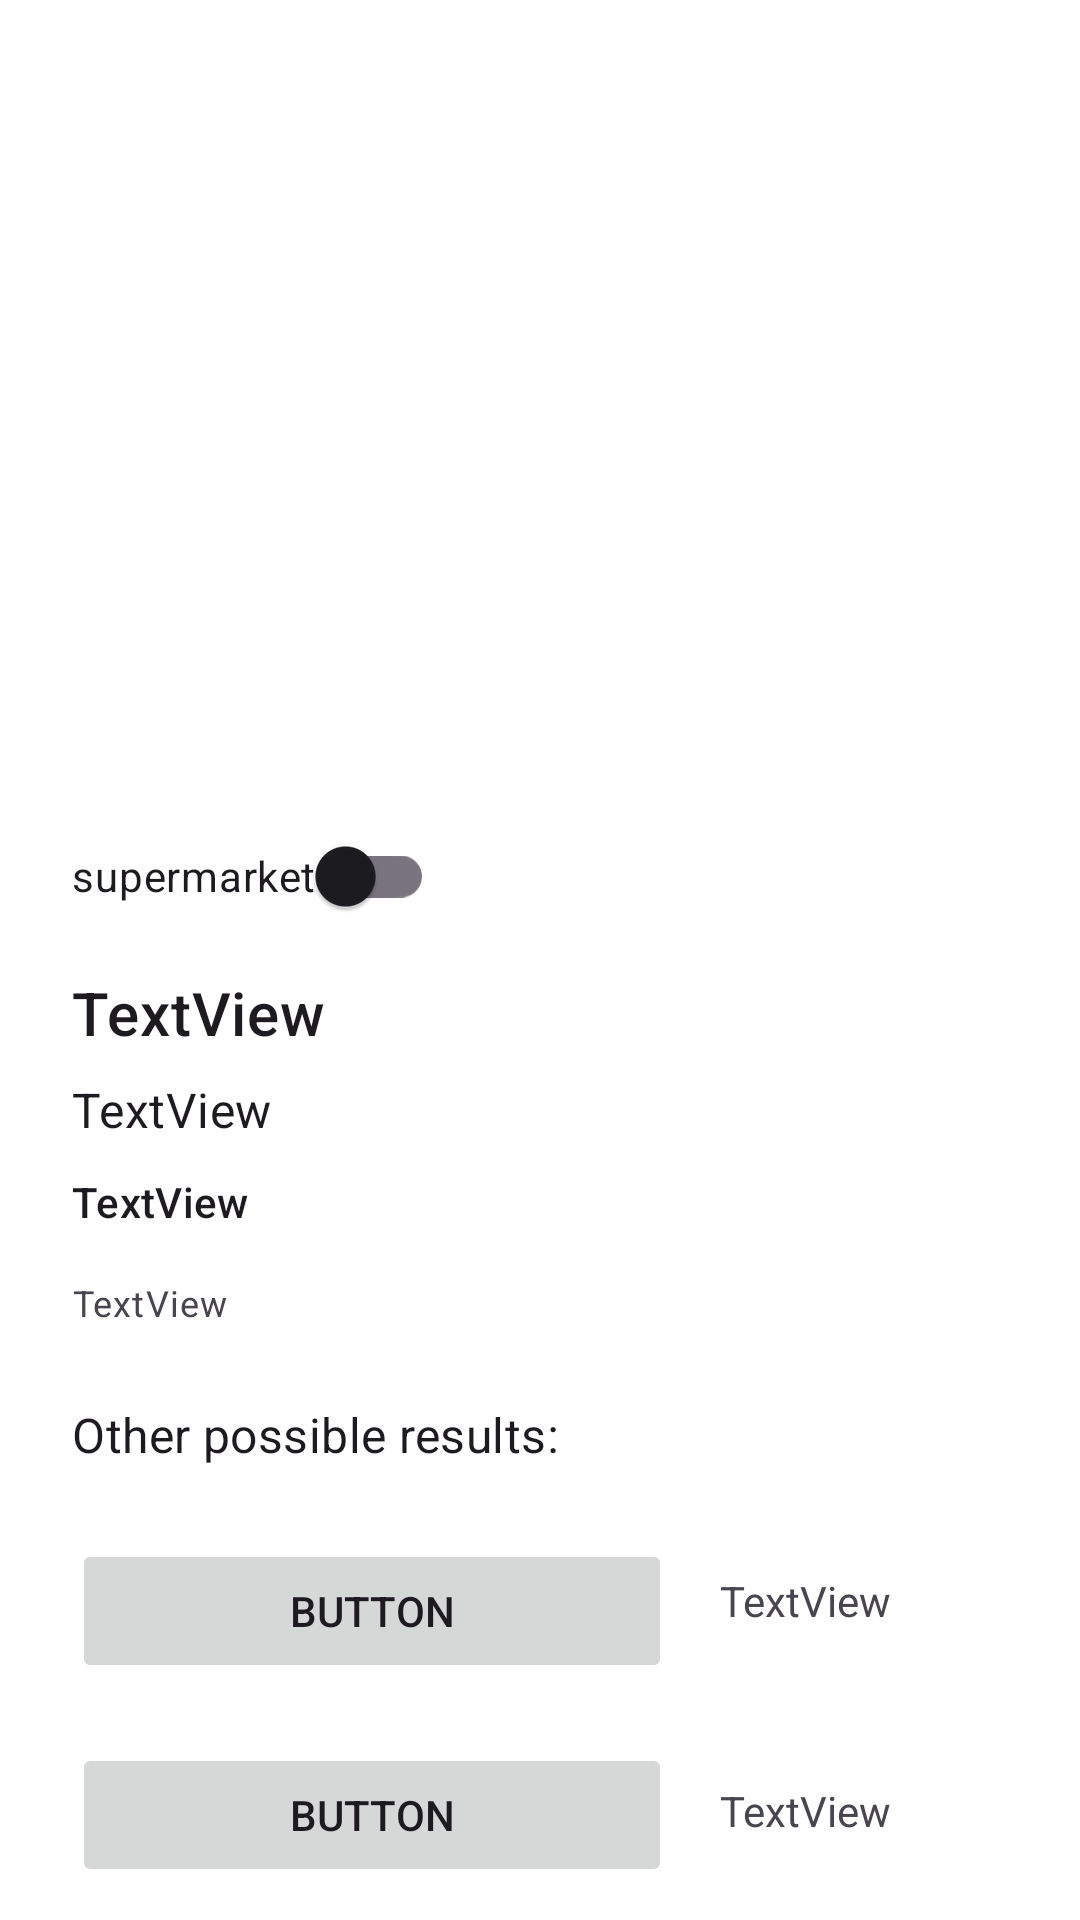

Reconstruct the res/layout file that produces this screen, plus the resources it refers to.
<!-- AndroidManifest.xml: application theme Theme.CustomSplashScreenTheme -->
<!-- res/layout/activity_item_detail.xml -->
<?xml version="1.0" encoding="utf-8"?>
<ScrollView xmlns:android="http://schemas.android.com/apk/res/android"
    xmlns:app="http://schemas.android.com/apk/res-auto"
    xmlns:tools="http://schemas.android.com/tools"
    android:layout_width="match_parent"
    android:layout_height="match_parent"
    tools:context="sk.lmajercik.mushroomApp.ItemDetail">


    <androidx.constraintlayout.widget.ConstraintLayout
        android:layout_width="match_parent"
        android:layout_height="match_parent"
        android:paddingBottom="24dp"
        android:theme="@style/Theme.ShroomApp">

        <ImageView
            android:id="@+id/imageView"
            android:layout_width="0dp"
            android:layout_height="260dp"
            app:layout_constraintBottom_toTopOf="@+id/shroom_name"
            app:layout_constraintEnd_toEndOf="parent"
            app:layout_constraintHorizontal_bias="0.666"
            app:layout_constraintStart_toStartOf="parent"
            app:layout_constraintTop_toTopOf="parent"
            app:srcCompat="@drawable/ic_launcher_background" />

        <TextView
            android:id="@+id/shroom_name"
            android:layout_width="0dp"
            android:layout_height="wrap_content"
            android:layout_marginStart="24dp"
            android:layout_marginTop="64dp"
            android:layout_marginEnd="24dp"
            android:text="TextView"
            android:textAppearance="?attr/textAppearanceHeadline6"
            app:layout_constraintEnd_toEndOf="parent"
            app:layout_constraintHorizontal_bias="0.0"
            app:layout_constraintStart_toStartOf="parent"
            app:layout_constraintTop_toBottomOf="@+id/imageView" />

        <TextView
            android:id="@+id/shroom_match"
            android:layout_width="wrap_content"
            android:layout_height="wrap_content"
            android:layout_marginStart="24dp"
            android:layout_marginTop="8dp"
            android:text="TextView"
            android:textAppearance="?attr/textAppearanceSubtitle1"
            app:layout_constraintStart_toStartOf="parent"
            app:layout_constraintTop_toBottomOf="@+id/shroom_name" />

        <TextView
            android:id="@+id/shroom_edibility"
            android:layout_width="wrap_content"
            android:layout_height="wrap_content"
            android:layout_marginStart="24dp"
            android:text="TextView"
            android:textAppearance="?attr/textAppearanceSubtitle2"
            app:layout_constraintBottom_toBottomOf="parent"
            app:layout_constraintStart_toStartOf="parent"
            app:layout_constraintTop_toBottomOf="@+id/shroom_match"
            app:layout_constraintVertical_bias="0.045" />

        <TextView
            android:id="@+id/shroom_desc"
            android:layout_width="0dp"
            android:layout_height="wrap_content"
            android:layout_marginStart="24dp"
            android:layout_marginTop="16dp"
            android:layout_marginEnd="24dp"
            android:text="TextView"
            android:textAppearance="?attr/textAppearanceCaption"
            app:layout_constraintEnd_toEndOf="parent"
            app:layout_constraintStart_toStartOf="parent"
            app:layout_constraintTop_toBottomOf="@+id/shroom_edibility" />

        <TextView
            android:id="@+id/textView5"
            android:layout_width="wrap_content"
            android:layout_height="wrap_content"
            android:layout_marginStart="24dp"
            android:layout_marginTop="25dp"
            android:text="@string/couldalsobe"
            android:textAppearance="?attr/textAppearanceSubtitle1"
            app:layout_constraintBottom_toTopOf="@+id/shroom_candidate2"
            app:layout_constraintStart_toStartOf="parent"
            app:layout_constraintTop_toBottomOf="@+id/shroom_desc" />

        <Button
            android:id="@+id/shroom_candidate2"
            android:layout_width="200dp"
            android:layout_height="wrap_content"
            android:layout_marginStart="24dp"
            android:layout_marginTop="24dp"
            android:text="Button"
            app:layout_constraintStart_toStartOf="parent"
            app:layout_constraintTop_toBottomOf="@+id/textView5" />

        <Button
            android:id="@+id/shroom_candidate3"
            android:layout_width="200dp"
            android:layout_height="wrap_content"
            android:layout_marginStart="24dp"
            android:layout_marginTop="20dp"
            android:text="Button"
            app:layout_constraintBottom_toBottomOf="parent"
            app:layout_constraintStart_toStartOf="parent"
            app:layout_constraintTop_toBottomOf="@+id/shroom_candidate2" />

        <TextView
            android:id="@+id/second_match"
            android:layout_width="0dp"
            android:layout_height="wrap_content"
            android:layout_marginStart="16dp"
            android:layout_marginTop="35dp"
            android:layout_marginEnd="24dp"
            android:text="TextView"
            app:layout_constraintEnd_toEndOf="parent"
            app:layout_constraintStart_toEndOf="@+id/shroom_candidate2"
            app:layout_constraintTop_toBottomOf="@+id/textView5" />

        <TextView
            android:id="@+id/third_match"
            android:layout_width="0dp"
            android:layout_height="wrap_content"
            android:layout_marginStart="16dp"
            android:layout_marginEnd="24dp"
            android:layout_marginBottom="16dp"
            android:text="TextView"
            app:layout_constraintBottom_toBottomOf="parent"
            app:layout_constraintEnd_toEndOf="parent"
            app:layout_constraintHorizontal_bias="0.0"
            app:layout_constraintStart_toEndOf="@+id/shroom_candidate3"
            app:layout_constraintTop_toBottomOf="@+id/second_match"
            app:layout_constraintVertical_bias="1.0" />

        <com.google.android.material.switchmaterial.SwitchMaterial
            android:id="@+id/switch1"
            android:layout_width="wrap_content"
            android:layout_height="wrap_content"
            android:layout_marginStart="24dp"
            android:checked="false"
            android:text="supermarket"
            app:layout_constraintBottom_toTopOf="@+id/shroom_name"
            app:layout_constraintStart_toStartOf="parent"
            app:layout_constraintTop_toBottomOf="@+id/imageView"
            tools:checked="true" />


    </androidx.constraintlayout.widget.ConstraintLayout>


</ScrollView>
<!-- resources referenced by this layout -->
<resources>
  <string name="couldalsobe">Other possible results:</string>
  <style name="Theme.CustomSplashScreenTheme" parent="Theme.SplashScreen">
          <item name="windowSplashScreenBackground">@color/md_theme_light_surface</item>
          <item name="windowSplashScreenAnimatedIcon">@drawable/hribik</item>
  
          <item name="windowSplashScreenAnimationDuration">500</item>
          <item name="postSplashScreenTheme">@style/Theme.ShroomApp</item>
      </style>
  <color name="md_theme_light_primary">#6750A4</color>
  <color name="md_theme_light_onPrimary">#FFFFFF</color>
  <color name="md_theme_light_primaryContainer">#EADDFF</color>
  <color name="md_theme_light_onPrimaryContainer">#21005D</color>
  <color name="md_theme_light_secondary">#625B71</color>
  <color name="md_theme_light_onSecondary">#FFFFFF</color>
  <color name="md_theme_light_secondaryContainer">#E8DEF8</color>
  <color name="md_theme_light_onSecondaryContainer">#1D192B</color>
  <color name="md_theme_light_tertiary">#7D5260</color>
  <color name="md_theme_light_onTertiary">#FFFFFF</color>
  <color name="md_theme_light_tertiaryContainer">#FFD8E4</color>
  <color name="md_theme_light_onTertiaryContainer">#31111D</color>
  <color name="md_theme_light_error">#B3261E</color>
  <color name="md_theme_light_errorContainer">#F9DEDC</color>
  <color name="md_theme_light_onError">#FFFFFF</color>
  <color name="md_theme_light_onErrorContainer">#410E0B</color>
  <color name="md_theme_light_background">#FFFBFE</color>
  <color name="md_theme_light_onBackground">#1C1B1F</color>
  <color name="md_theme_light_surface">#FFFBFE</color>
  <color name="md_theme_light_onSurface">#1C1B1F</color>
  <color name="md_theme_light_surfaceVariant">#E7E0EC</color>
  <color name="md_theme_light_onSurfaceVariant">#49454F</color>
  <color name="md_theme_light_outline">#79747E</color>
  <color name="md_theme_dark_surface">#1C1B1F</color>
  <color name="md_theme_light_inverseOnSurface">#F4EFF4</color>
  <color name="md_theme_light_inverseSurface">#313033</color>
  <color name="md_theme_light_primaryInverse">#D0BCFF</color>
</resources>
